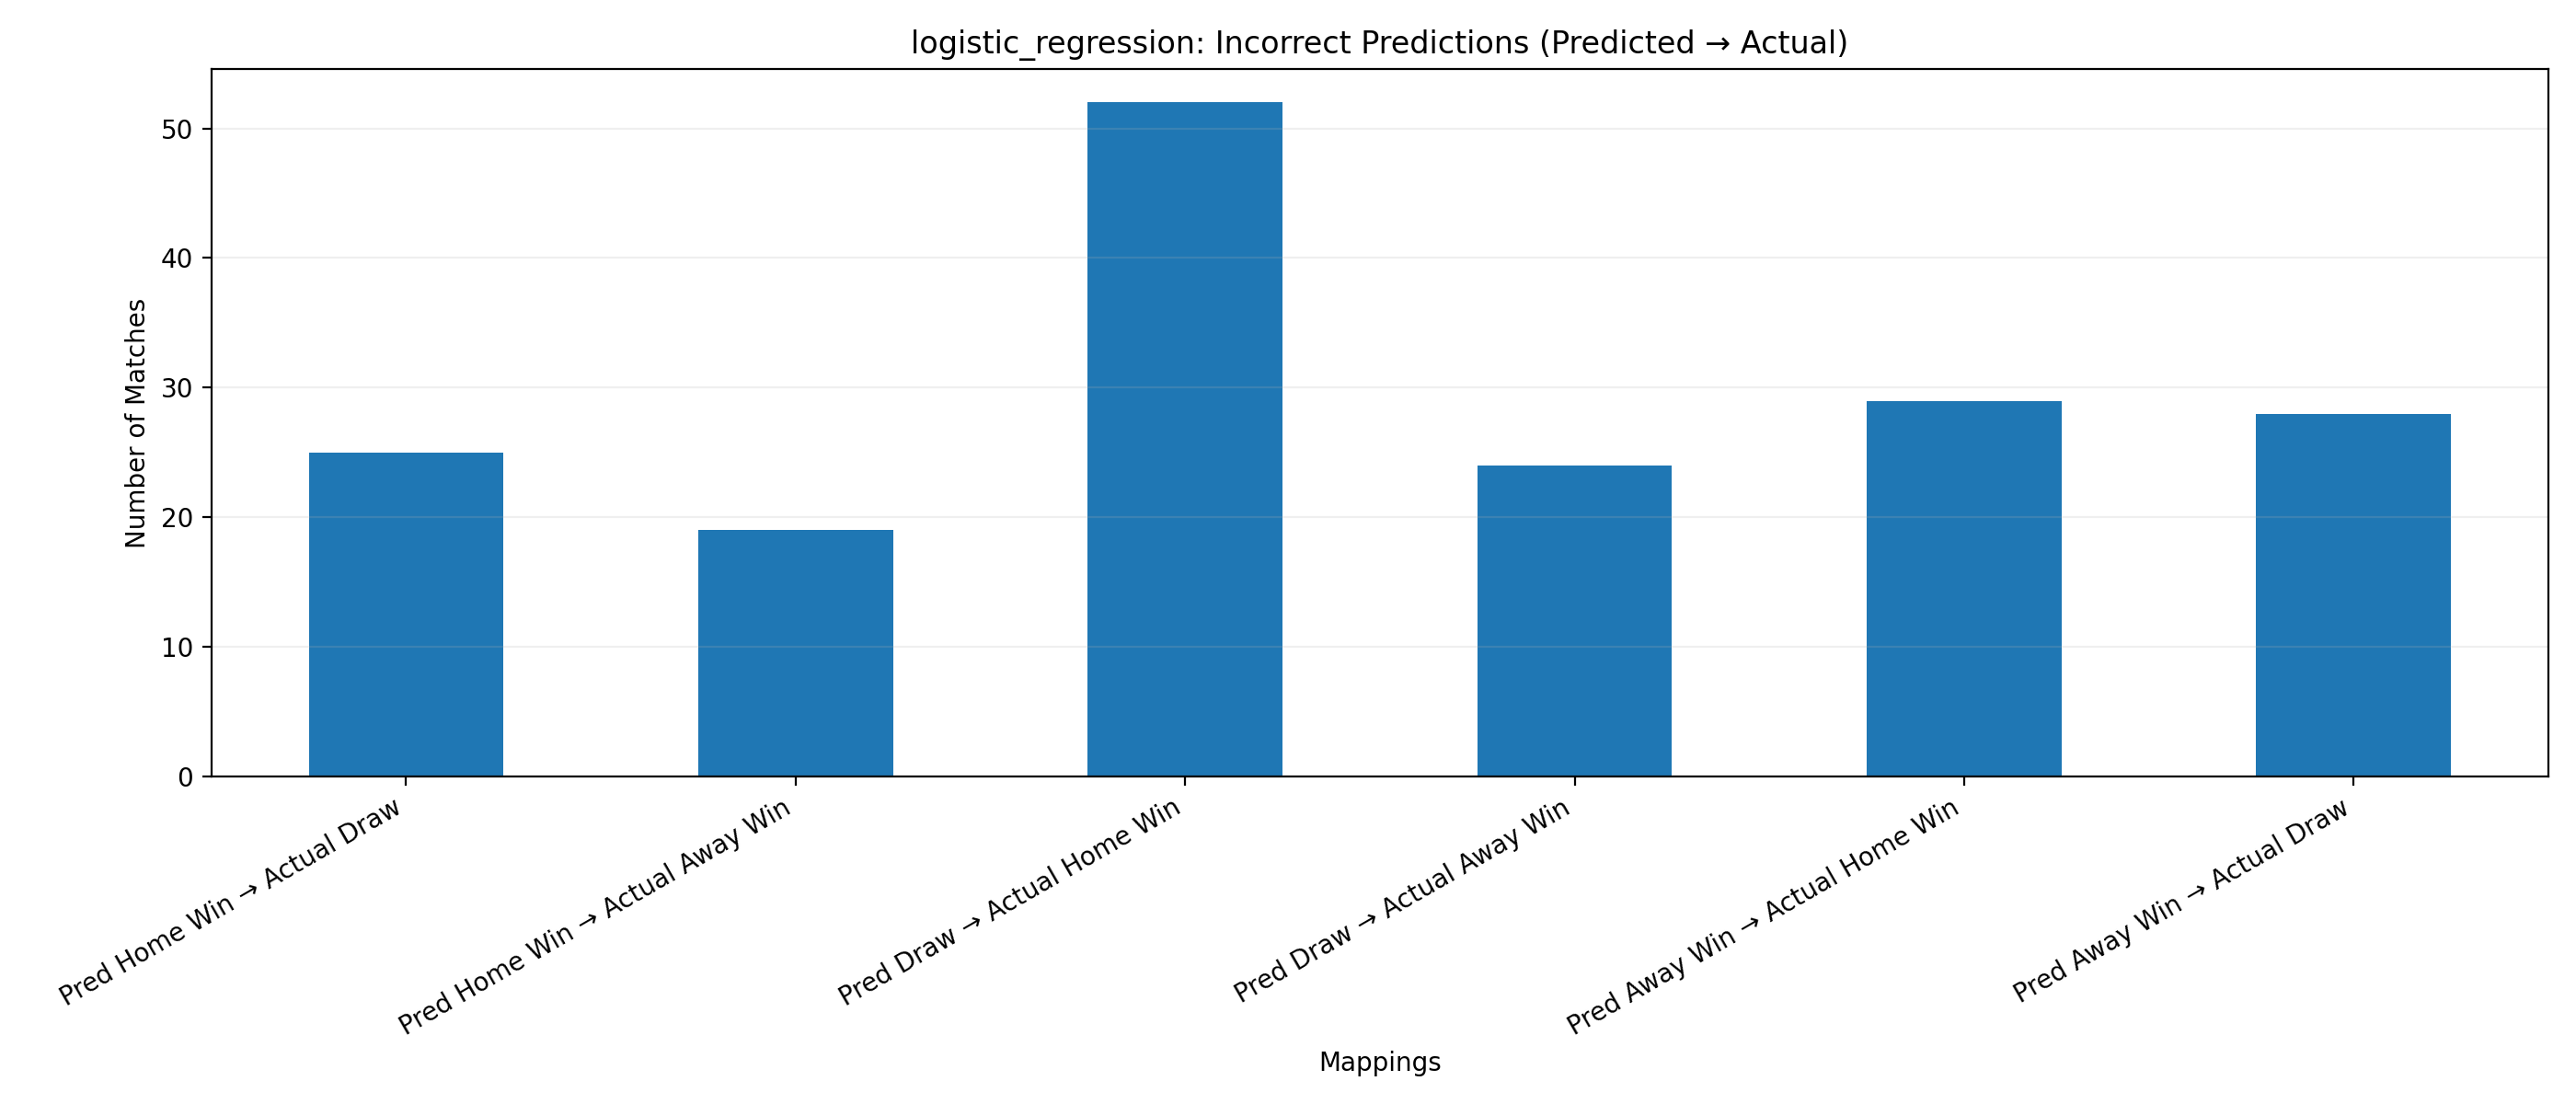

The data file committed next to this chart (first rows):
Mapping, Count
Pred Home Win → Actual Draw, 25
Pred Home Win → Actual Away Win, 19
Pred Draw → Actual Home Win, 52
Pred Draw → Actual Away Win, 24
Pred Away Win → Actual Home Win, 29
Pred Away Win → Actual Draw, 28
